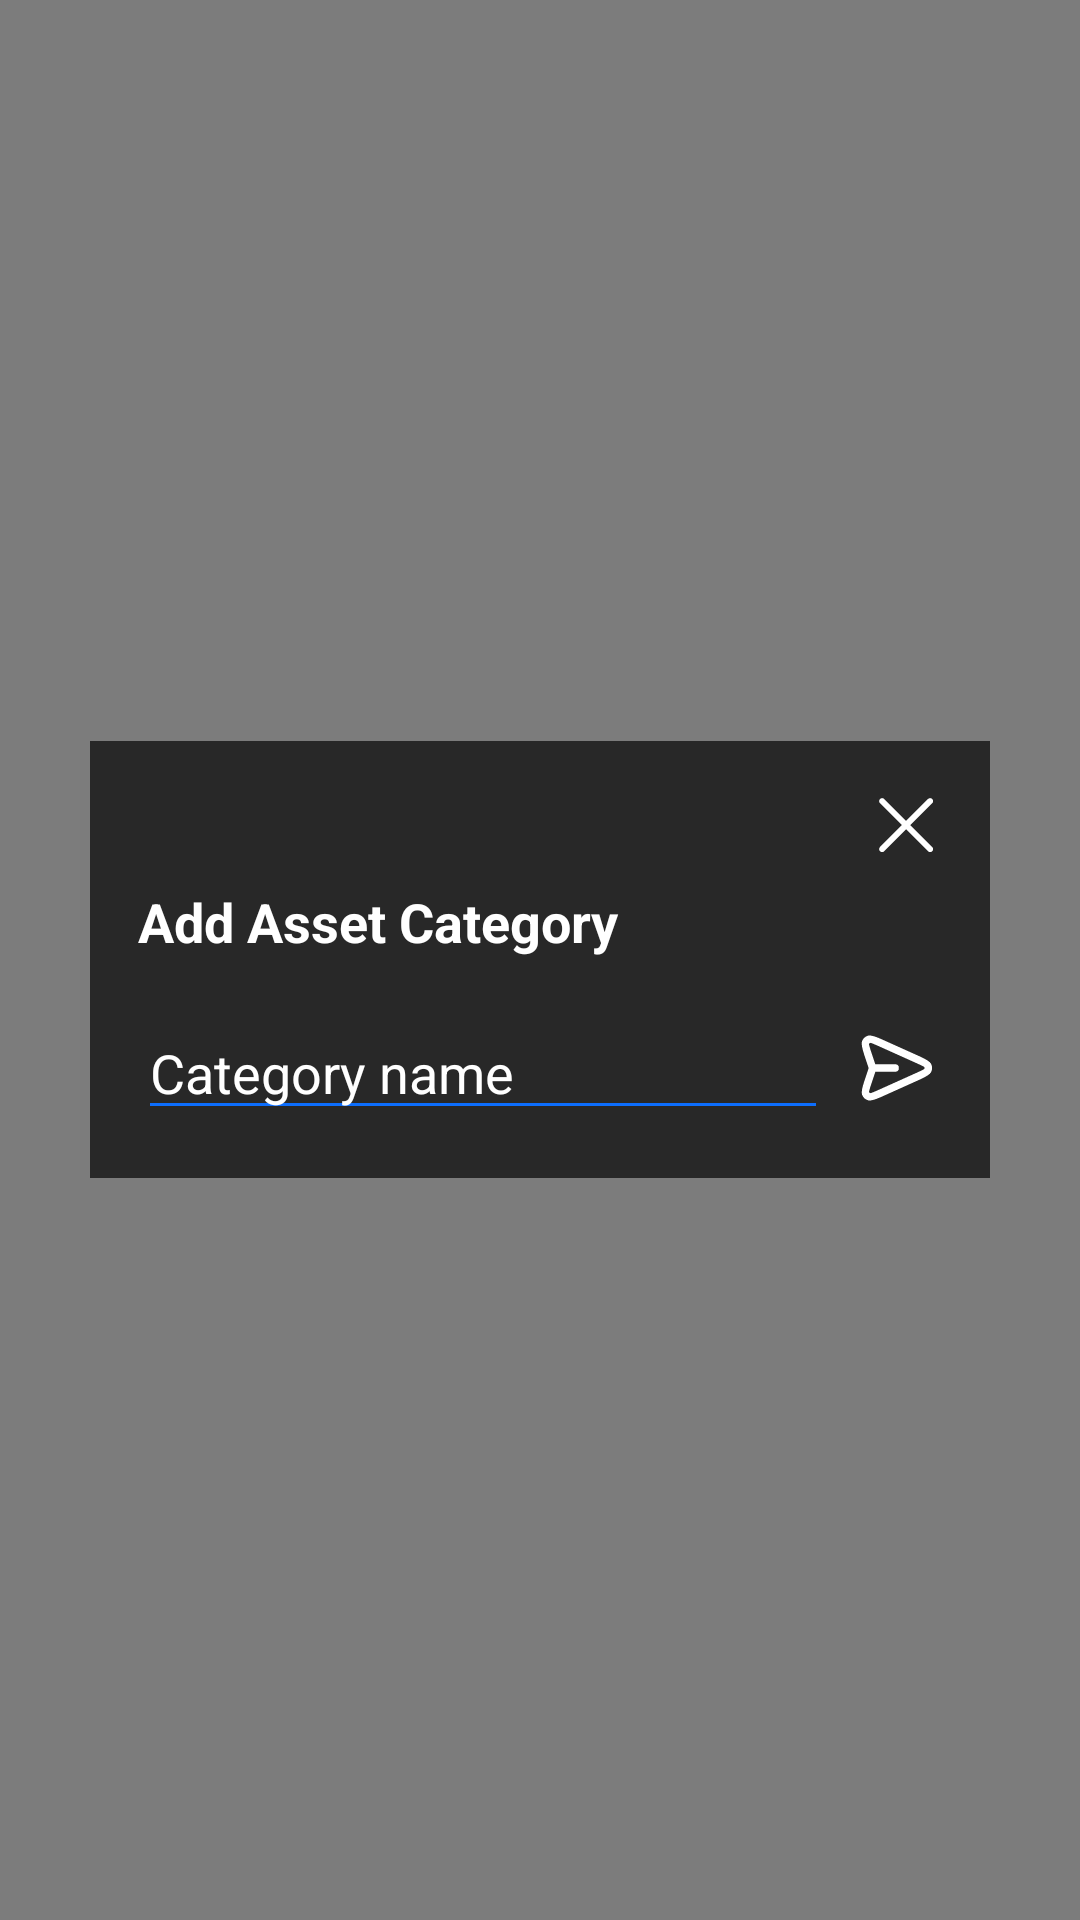

Write the Android layout XML for this screen, with the resource values it uses.
<!-- AndroidManifest.xml: application theme Theme.AppCompat.NoActionBar -->
<!-- res/layout/add_board.xml -->
<LinearLayout
    xmlns:android="http://schemas.android.com/apk/res/android"
    android:layout_width="match_parent"
    android:layout_height="match_parent"
    android:gravity="center"
    android:background="#80000000">

    <RelativeLayout
        android:layout_width="300dp"
        android:layout_height="wrap_content"
        android:background="@color/dark_gray"
        android:padding="16dp">

        
        <ImageView
            android:id="@+id/topCloseButton"
            android:layout_width="24dp"
            android:layout_height="24dp"
            android:layout_alignParentEnd="true"
            android:layout_alignParentTop="true"
            android:src="@drawable/close"
            android:contentDescription="Close"
            android:background="?attr/selectableItemBackgroundBorderless" />

        
        <TextView
            android:id="@+id/modalTitle"
            android:layout_width="wrap_content"
            android:layout_height="wrap_content"
            android:layout_below="@id/topCloseButton"
            android:layout_marginTop="8dp"
            android:text="Add Asset Category"
            android:textColor="@color/white"
            android:textSize="18sp"
            android:textStyle="bold" />

        
        <LinearLayout
            android:id="@+id/nameInputContainer"
            android:layout_width="match_parent"
            android:layout_height="wrap_content"
            android:orientation="horizontal"
            android:gravity="center_vertical"
            android:layout_below="@id/modalTitle"
            android:layout_marginTop="16dp">

            <EditText
                android:id="@+id/boardNameInput"
                android:layout_width="0dp"
                android:layout_height="wrap_content"
                android:layout_weight="1"
                android:hint="Category name"
                android:backgroundTint="@color/primary"
                android:textColor="@color/white"
                android:textColorHint="@color/white" />

            <ImageView
                android:id="@+id/sendButton"
                android:layout_width="30dp"
                android:layout_height="30dp"
                android:layout_marginStart="8dp"
                android:src="@drawable/send"
                android:contentDescription="Send" />
        </LinearLayout>
    </RelativeLayout>
</LinearLayout>
<!-- resources referenced by this layout -->
<resources>
  <color name="dark_gray">#282828</color>
  <color name="primary">#0d6efd</color>
  <color name="white">#FFFFFFFF</color>
  <!-- drawable close (drawable) -->
  <vector xmlns:android="http://schemas.android.com/apk/res/android"
      android:width="800dp"
      android:height="800dp"
      android:viewportWidth="24"
      android:viewportHeight="24">
    <path
        android:pathData="M20.746,3.329C20.355,2.938 19.722,2.938 19.331,3.329L12.037,10.623L4.743,3.329C4.352,2.938 3.719,2.938 3.329,3.329C2.938,3.719 2.938,4.352 3.329,4.743L10.623,12.037L3.329,19.331C2.938,19.722 2.938,20.355 3.329,20.746C3.719,21.136 4.352,21.136 4.743,20.746L12.037,13.451L19.331,20.746C19.722,21.136 20.355,21.136 20.746,20.746C21.136,20.355 21.136,19.722 20.746,19.331L13.451,12.037L20.746,4.743C21.136,4.352 21.136,3.719 20.746,3.329Z"
        android:fillColor="#fff"/>
  </vector>
  <!-- drawable send (drawable) -->
  <vector xmlns:android="http://schemas.android.com/apk/res/android"
      android:width="800dp"
      android:height="800dp"
      android:viewportWidth="24"
      android:viewportHeight="24">
    <path
        android:pathData="M11.5,12H5.419M5.246,12.797L4.242,15.799C3.691,17.442 3.416,18.264 3.614,18.77C3.785,19.21 4.153,19.543 4.608,19.67C5.131,19.816 5.922,19.46 7.502,18.749L17.637,14.189C19.18,13.494 19.951,13.147 20.19,12.665C20.397,12.246 20.397,11.754 20.19,11.335C19.951,10.853 19.18,10.506 17.637,9.811L7.485,5.243C5.909,4.534 5.121,4.179 4.598,4.325C4.144,4.451 3.776,4.783 3.604,5.222C3.406,5.727 3.678,6.547 4.222,8.188L5.248,11.279C5.342,11.561 5.389,11.702 5.407,11.846C5.423,11.974 5.423,12.103 5.407,12.231C5.388,12.375 5.341,12.516 5.246,12.797Z"
        android:strokeLineJoin="round"
        android:strokeWidth="2"
        android:fillColor="#00000000"
        android:strokeColor="#fff"
        android:strokeLineCap="round"/>
  </vector>
  <style name="Theme.AppCompat.NoActionBar" parent="Theme.AppCompat.Light.NoActionBar">
          
      </style>
</resources>
